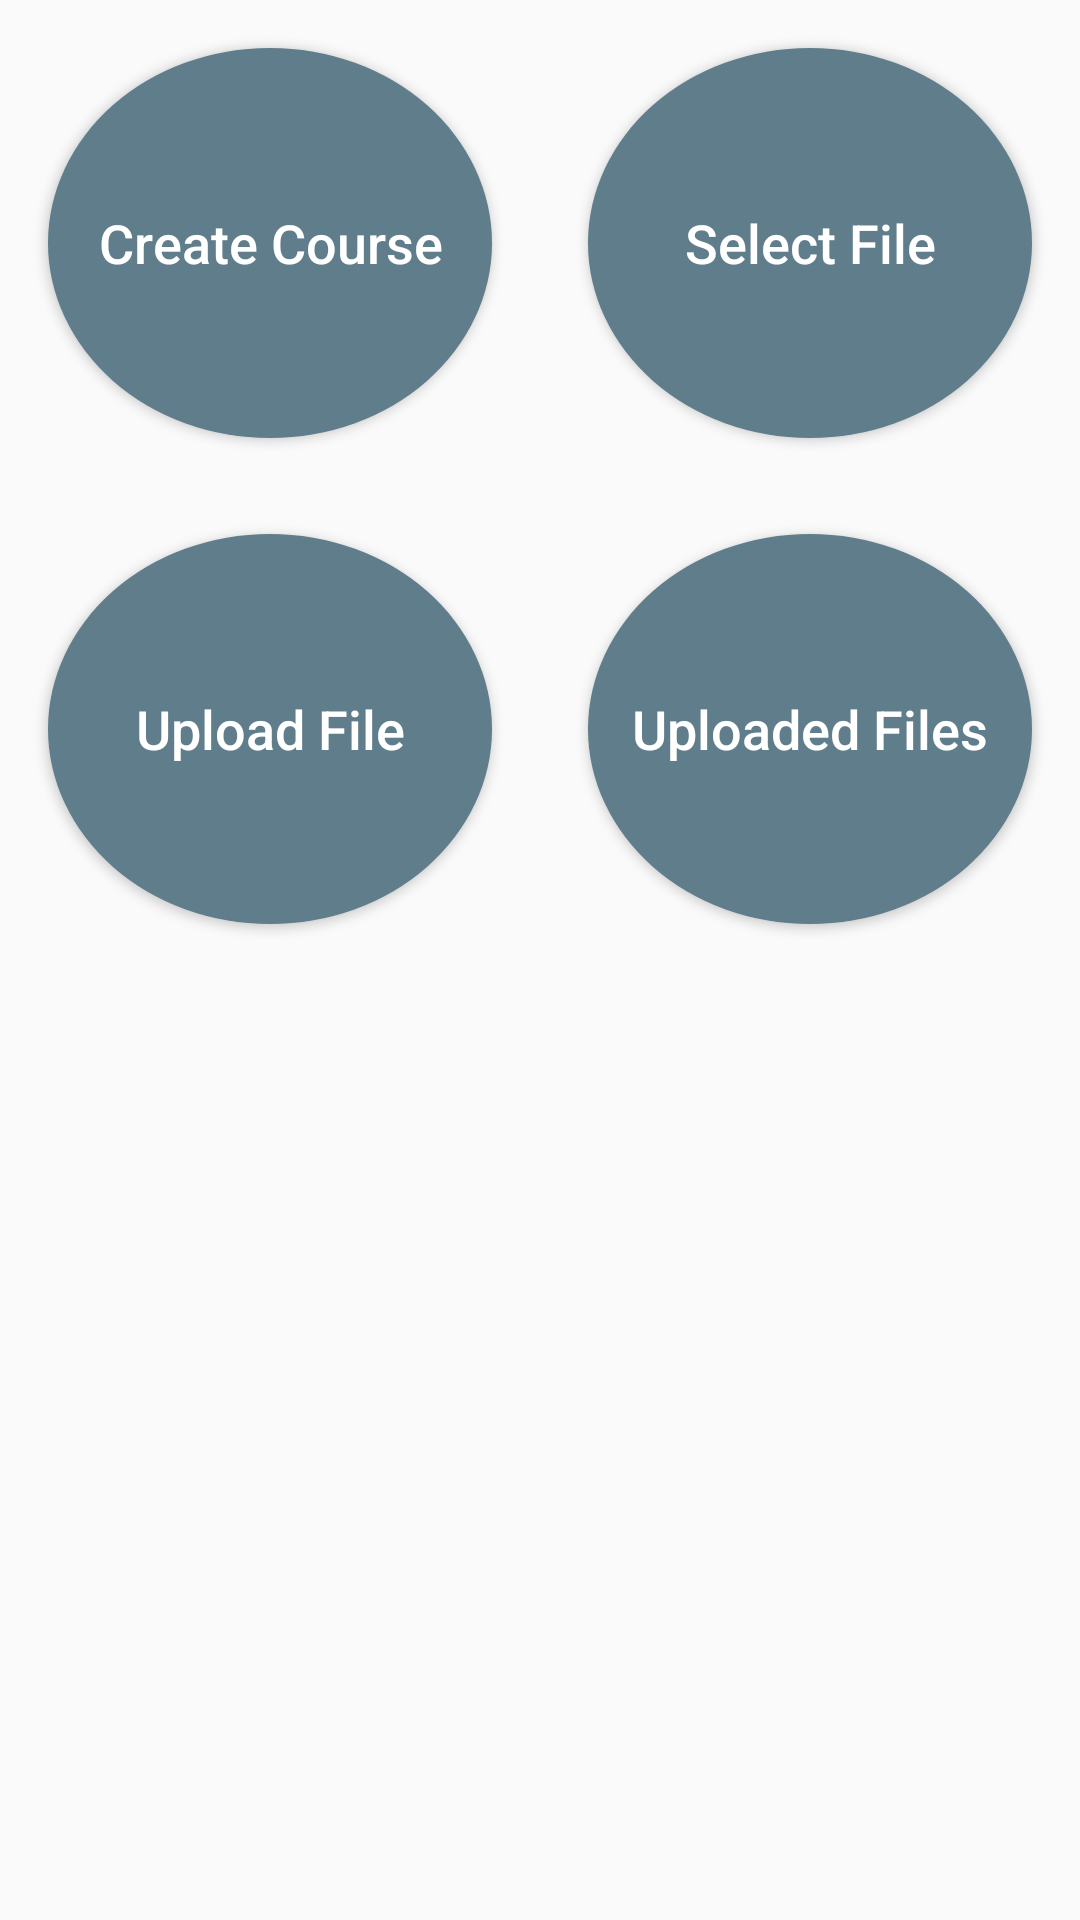

Layout XML and referenced resources for this Android screen:
<!-- AndroidManifest.xml: application theme AppTheme -->
<!-- res/layout/fragment_upload_file.xml -->
<?xml version="1.0" encoding="utf-8"?>

<RelativeLayout xmlns:android="http://schemas.android.com/apk/res/android"
    android:layout_width="match_parent"
    android:layout_height="match_parent">


    <LinearLayout
        android:id="@+id/linear_layout_main"
        android:layout_width="match_parent"
        android:layout_height="wrap_content"
        android:orientation="vertical">

        <LinearLayout
            android:layout_width="match_parent"
            android:layout_height="wrap_content"
            android:orientation="horizontal">

            <Button
                android:id="@+id/btn_create_course"
                android:layout_width="0dp"
                android:layout_height="match_parent"
                android:layout_below="@+id/input_lay_username"
                android:layout_margin="@dimen/dimen_16"
                android:background="@drawable/btn_circle_bg"
                android:text="@string/create_course"
                android:textAllCaps="false"
                android:textColor="@color/white"
                android:layout_gravity="center"
                android:textSize="18sp"
                android:layout_weight="1"/>

            <Button
                android:id="@+id/btn_choose"
                android:layout_width="0dp"
                android:layout_height="wrap_content"
                android:layout_below="@+id/input_lay_username"
                android:layout_gravity="center"
                android:layout_margin="@dimen/dimen_16"
                android:background="@drawable/btn_circle_bg"
                android:text="@string/choose"
                android:textAllCaps="false"
                android:textColor="@color/white"
                android:textSize="18sp"
                android:layout_weight="1"/>


        </LinearLayout>



        <LinearLayout
            android:id="@+id/mLinearLayoutEditFile"
            android:layout_width="match_parent"
            android:layout_height="wrap_content"
            android:layout_margin="@dimen/dimen_16"
            android:visibility="gone">

            <ImageView
                android:layout_width="@dimen/dimen_24"
                android:layout_height="@dimen/dimen_24"
                android:src="@drawable/icon_pdf"
                android:layout_gravity="center"
                />

            <EditText
                android:id="@+id/edit_text_file_name"
                android:layout_width="match_parent"
                android:layout_height="wrap_content"
                android:layout_below="@id/linear_layout_main"
                android:hint="Enter Course Name"
                android:layout_marginLeft="@dimen/dimen_16"
                android:layout_gravity="center" />

        </LinearLayout>


    <LinearLayout
        android:layout_width="match_parent"
        android:layout_height="wrap_content"
        android:orientation="horizontal">

        <Button
            android:id="@+id/btn_upload"
            android:layout_width="0dp"
            android:layout_height="wrap_content"
            android:layout_below="@+id/input_lay_username"
            android:layout_margin="@dimen/dimen_16"
            android:background="@drawable/btn_circle_bg"
            android:text="@string/upload"
            android:textAllCaps="false"
            android:textColor="@color/white"
            android:layout_gravity="center"
            android:textSize="18sp"
            android:layout_weight="1"
            />

        <Button
            android:id="@+id/btn_list_doc"
            android:layout_width="0dp"
            android:layout_height="wrap_content"
            android:layout_alignParentBottom="true"
            android:background="@drawable/btn_circle_bg"
            android:layout_margin="@dimen/dimen_16"
            android:textAllCaps="false"
            android:textSize="18sp"
            android:text="Uploaded Files"
            android:textColor="@color/white"
            android:layout_weight="1"
            />

    </LinearLayout>








    </LinearLayout>


</RelativeLayout>
<!-- resources referenced by this layout -->
<resources>
  <color name="white">#FFFFFF</color>
  <dimen name="dimen_16">16dp</dimen>
  <dimen name="dimen_24">24dp</dimen>
  <!-- drawable btn_circle_bg (drawable) -->
  <?xml version="1.0" encoding="utf-8"?>
  <selector xmlns:android="http://schemas.android.com/apk/res/android">
      <item android:state_pressed="false" >
          <shape android:shape="oval">
              <size android:height="130dp" android:width="130dp"/>
              <solid android:color="#607D8B"/>
          </shape>
      </item>
      <item android:state_pressed="true">
          <shape android:shape="oval">
              <solid android:color="#607D8B"/>
          </shape>
      </item>
  </selector>
  <string name="choose">Select File</string>
  <string name="create_course">Create Course</string>
  <string name="upload">Upload File</string>
  <style name="AppTheme" parent="Theme.AppCompat.Light.NoActionBar">
          
          <item name="colorPrimary">@color/colorPrimary</item>
          <item name="colorPrimaryDark">@color/colorPrimaryDark</item>
          <item name="colorAccent">@color/colorAccent</item>
      </style>
  <color name="colorPrimary">#607D8B</color>
  <color name="colorPrimaryDark">#607D8B</color>
  <color name="colorAccent">#607D8B</color>
</resources>
